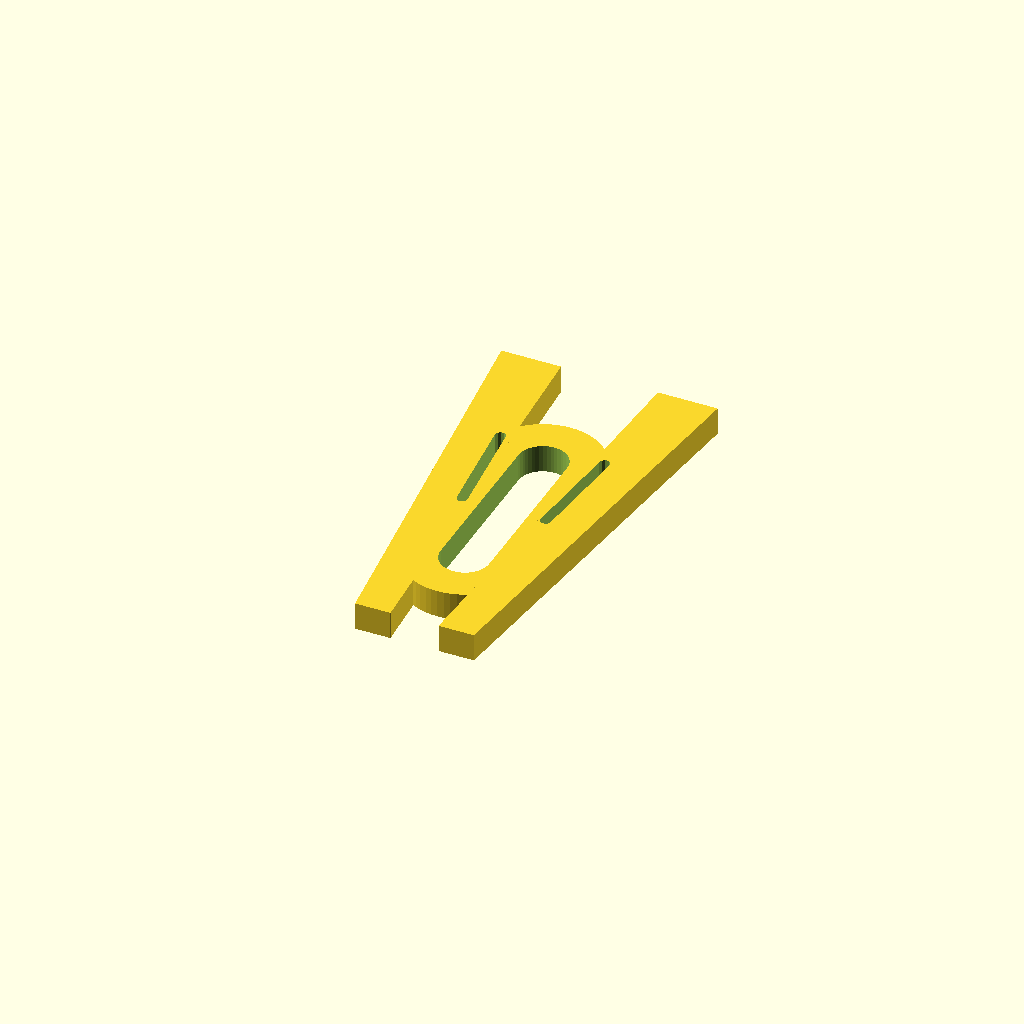
Cell 1: rendered with the file's own defaults.
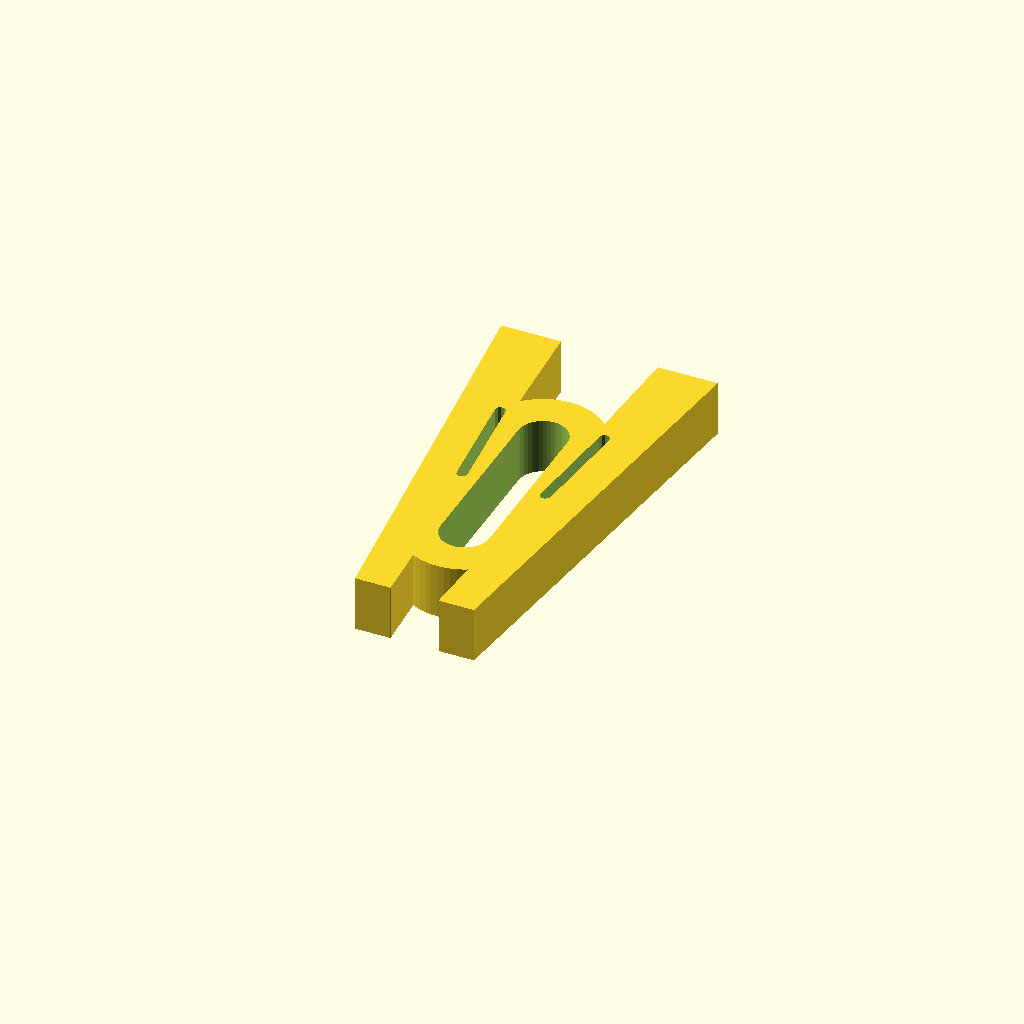
Cell 2 — h set to 16, the other parameters unchanged.
All cells are drawn from one camera (rotation 55°, 0°, 25°, orthographic, colour scheme Cornfield), so only the parameter changes between them.
The OpenSCAD source (ferme/piece_are.scad):
$fs=$fs/2;
$fa=$fa/2;

h=8;

difference(){
    union(){
        hull(){
            translate([ 0,62/2-7, 0]) cylinder(r=17, h);
            translate([ 0,-62/2+7, 0]) cylinder(r=17, h);
        }
        
        for(i=[-1,1]){
            hull(){
                translate([ i*7, -55, 0]) cylinder(r=0.1, h);
                translate([ i*(7+10),-55, 0]) cylinder(r=0.1, h);
                translate([ i*14, 65, 0]) cylinder(r=0.1, h);
                translate([ i*(17+14), 65, 0]) cylinder(r=0.1, h); //14+14, 16+14
            }
        }
    }
    
    hull(){
        translate([ 0,62/2-7, -1]) cylinder(r=7, h+2);
        translate([ 0,-62/2+7, -1]) cylinder(r=7, h+2);
    }
    
    for(i=[-1,1]){
        hull(){
            translate([ i*12,0, -1]) cylinder(r=1.5, h+2);
            translate([ i*15, 30, -1]) cylinder(r=1.5, h+2);
        }
    }
}


//

//moteur2();

//support_moteur();
Parameter table extracted from the source (name, type, default, range or options):
h: number, default 8
